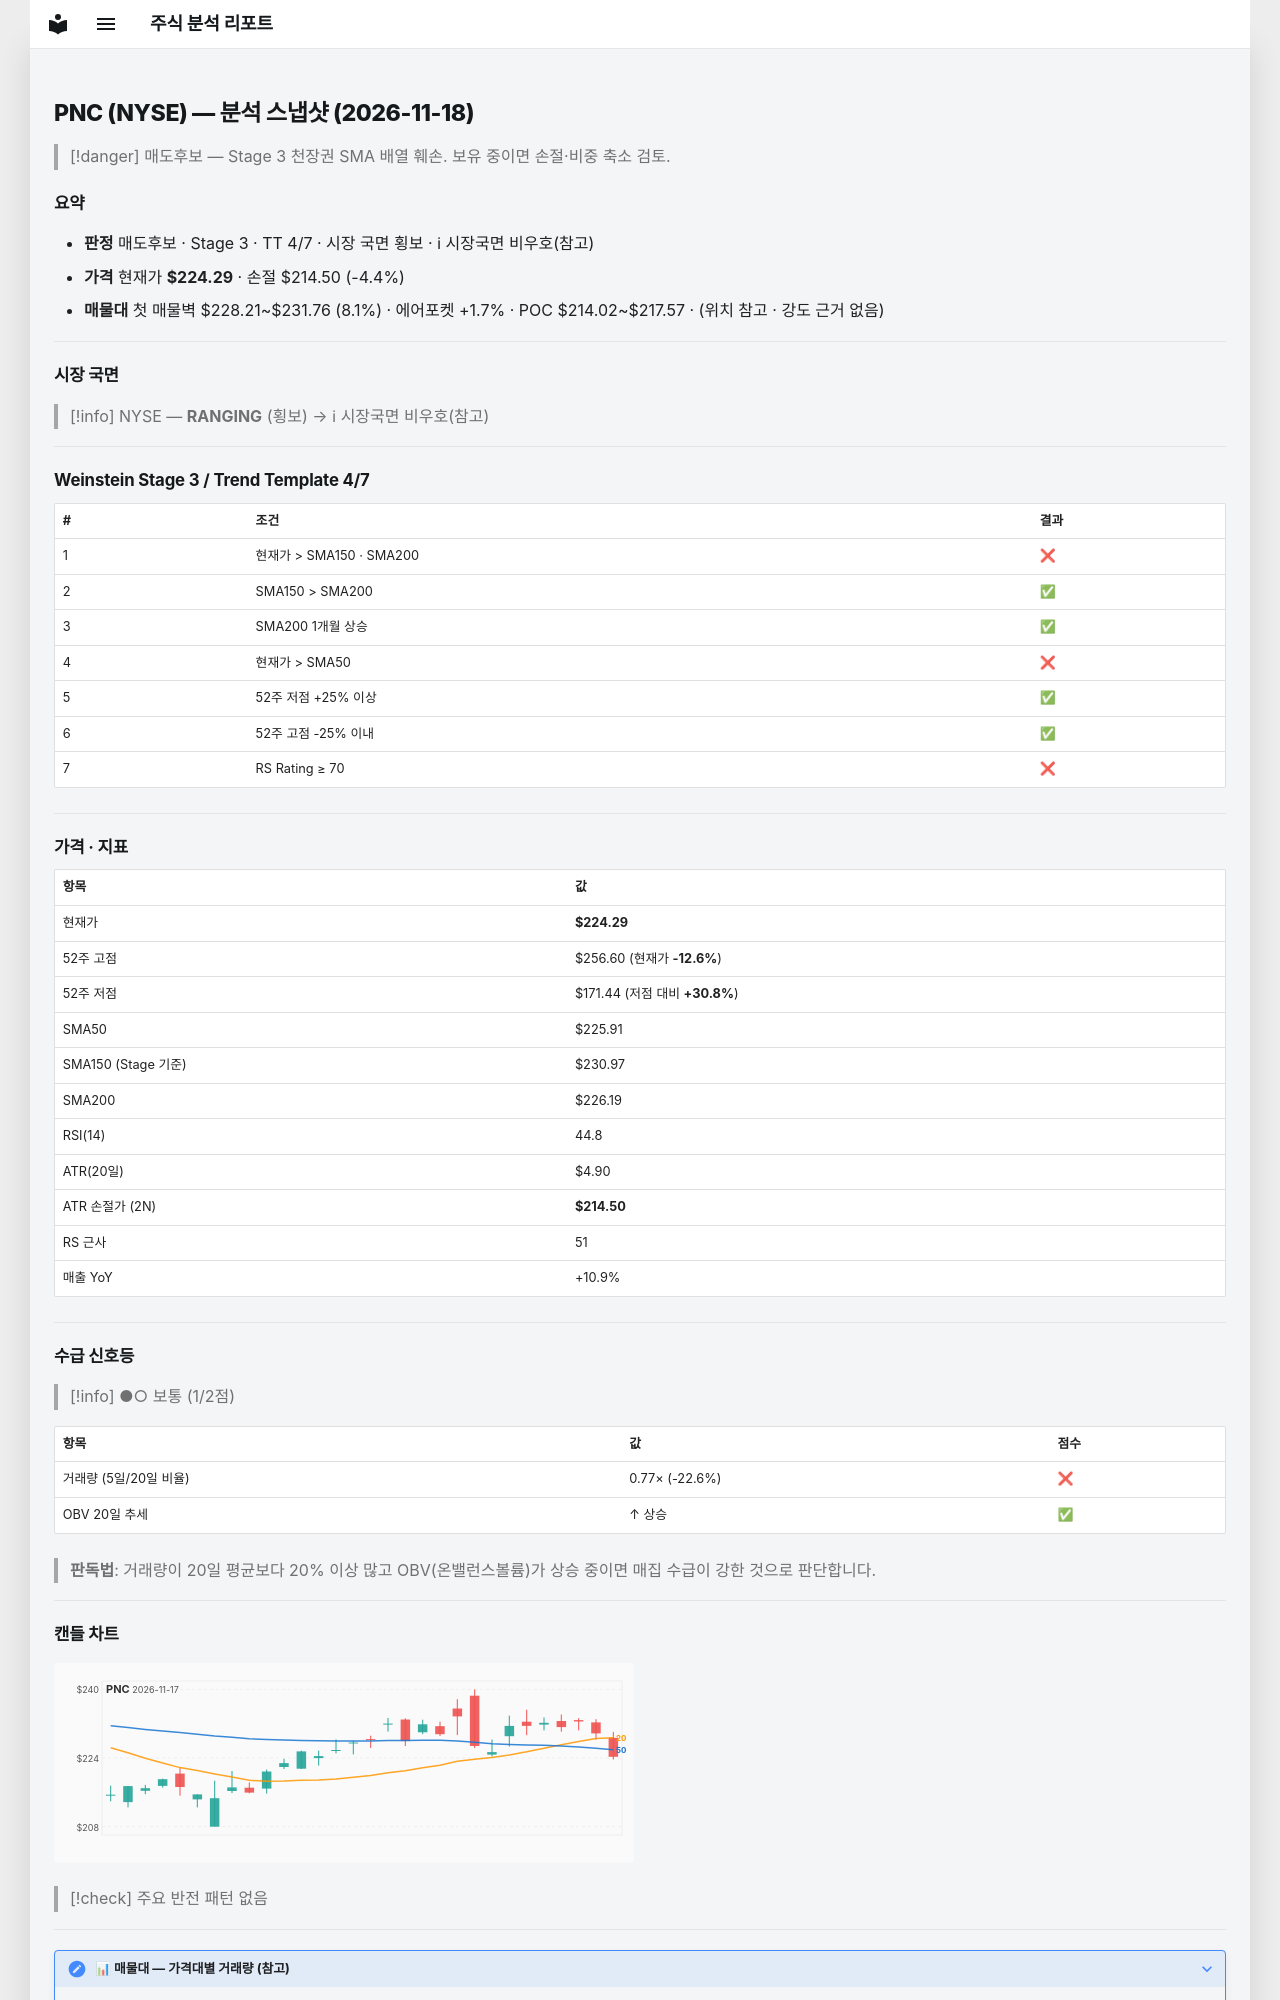

repository: soloandco/stock-reports · page: snapshots/PNC-2026-11-18/index.html · generator: mkdocs

---
type: analysis-snapshot
title: PNC 분석 스냅샷
ticker: PNC
market: NYSE
created: 2026-11-18
updated: 2026-11-18
bar-date: 2026-11-17
verdict: 매도후보
real-rr: 3.30
sma50-gap-pct: -0.7
weekly-position: 저항대아래
weekly-overhead-price: 256.60
weekly-overhead-pct: 14.4
stage: 3
trend-template-score: 4
tt-max: 7
ma-set: sma-50-150-200
price: 224.2949981689453
stop-price: 214.4958792283892
market-regime: RANGING
supply-demand-score: 1/2
supply-demand-label: 보통
status: tracking
tags:
  - stock-agent
  - watchlist
  - PNC
  - analysis
related:
  - "[[analysis-template]]"
---

# PNC (NYSE) — 분석 스냅샷 (2026-11-18)

> [!danger] 매도후보 — Stage 3 천장권
> SMA 배열 훼손. 보유 중이면 손절·비중 축소 검토.

## 요약

- **판정** 매도후보 · Stage 3 · TT 4/7 · 시장 국면 횡보 · ℹ 시장국면 비우호(참고)
- **가격** 현재가 **$224.29** · 손절 $214.50 (-4.4%)
- **매물대** 첫 매물벽 $228.21~$231.76 (8.1%) · 에어포켓 +1.7% · POC $214.02~$217.57 · (위치 참고 · 강도 근거 없음)

---

## 시장 국면

> [!info] NYSE — **RANGING** (횡보) → ℹ 시장국면 비우호(참고)

---

## Weinstein Stage 3 / Trend Template 4/7

| # | 조건 | 결과 |
|---|------|------|
| 1 | 현재가 > SMA150 · SMA200 | ❌ |
| 2 | SMA150 > SMA200 | ✅ |
| 3 | SMA200 1개월 상승 | ✅ |
| 4 | 현재가 > SMA50 | ❌ |
| 5 | 52주 저점 +25% 이상 | ✅ |
| 6 | 52주 고점 -25% 이내 | ✅ |
| 7 | RS Rating ≥ 70 | ❌ |

---

## 가격 · 지표

| 항목 | 값 |
|------|---|
| 현재가 | **$224.29** |
| 52주 고점 | $256.60 (현재가 **-12.6%**) |
| 52주 저점 | $171.44 (저점 대비 **+30.8%**) |
| SMA50 | $225.91 |
| SMA150 (Stage 기준) | $230.97 |
| SMA200 | $226.19 |
| RSI(14) | 44.8 |
| ATR(20일) | $4.90 |
| ATR 손절가 (2N) | **$214.50** |
| RS 근사 | 51 |
| 매출 YoY | +10.9% |

---
## 수급 신호등

> [!info] ●○ 보통 (1/2점)

| 항목 | 값 | 점수 |
|------|------|------|
| 거래량 (5일/20일 비율) | 0.77× (-22.6%) | ❌ |
| OBV 20일 추세 | ↑ 상승 | ✅ |

> **판독법**: 거래량이 20일 평균보다 20% 이상 많고 OBV(온밸런스볼륨)가 상승 중이면 매집 수급이 강한 것으로 판단합니다.

---
